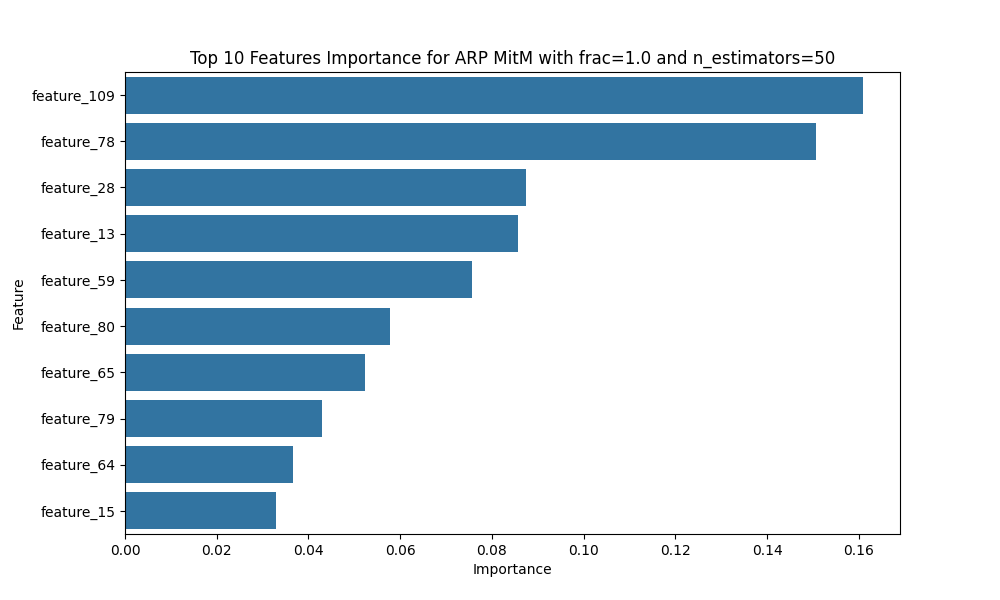

The file beside this chart, header and first rows:
Feature, Importance
feature_109, 0.1609
feature_78, 0.1506
feature_28, 0.08751
feature_13, 0.08571
feature_59, 0.0756
feature_80, 0.05777
feature_65, 0.05241
feature_79, 0.04292
feature_64, 0.0367
feature_15, 0.03298
feature_29, 0.02053
feature_63, 0.01564
feature_110, 0.01316
feature_14, 0.01174
feature_53, 0.01128
feature_60, 0.01098
feature_61, 0.01071
feature_11, 0.009824
feature_112, 0.00867
feature_62, 0.008262
feature_58, 0.006438
feature_56, 0.006363
feature_4, 0.005968
feature_72, 0.005756
feature_54, 0.005727
feature_102, 0.00532
feature_30, 0.005043
feature_52, 0.004415
feature_8, 0.004029
feature_113, 0.003919
feature_77, 0.003766
feature_26, 0.003361
feature_25, 0.003335
feature_49, 0.002689
feature_57, 0.002554
feature_12, 0.002547
feature_23, 0.0024
feature_24, 0.00223
feature_111, 0.00203
feature_10, 0.001866
feature_75, 0.001457
feature_55, 0.001338
feature_27, 0.001151
feature_76, 0.001103
feature_106, 0.001064
feature_20, 0.0008908
feature_16, 0.0008874
feature_19, 0.0008691
feature_39, 0.0008154
feature_17, 0.0007389
feature_45, 0.0006926
feature_96, 0.0005827
feature_90, 0.0005349
feature_99, 0.0005336
feature_50, 0.0004803
feature_91, 0.0004232
feature_97, 0.0003792
feature_82, 0.0003767
feature_104, 0.0002336
feature_115, 0.000233
... 55 more rows
